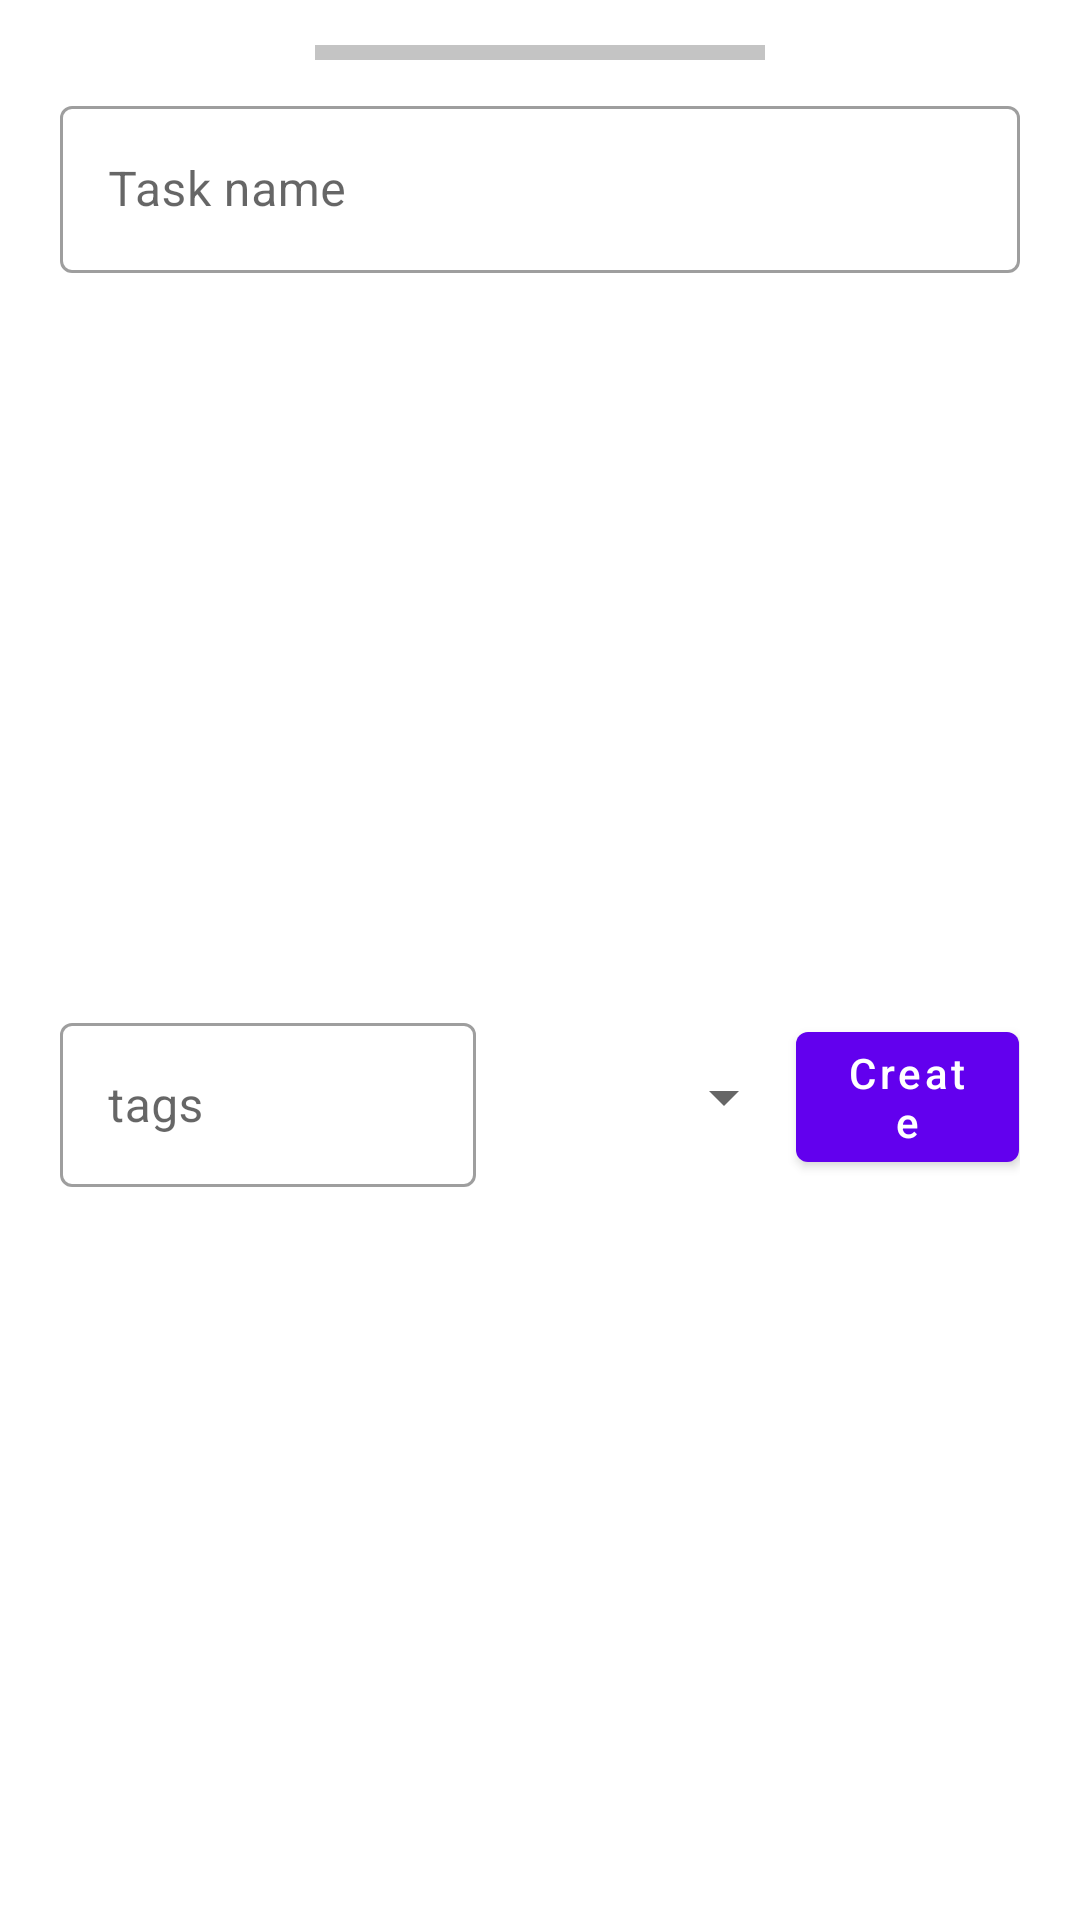

Reconstruct the res/layout file that produces this screen, plus the resources it refers to.
<!-- AndroidManifest.xml: application theme Theme.Todo -->
<!-- res/layout/bottom_sheet.xml -->
<?xml version="1.0" encoding="utf-8"?>
<androidx.constraintlayout.widget.ConstraintLayout xmlns:android="http://schemas.android.com/apk/res/android"
    xmlns:app="http://schemas.android.com/apk/res-auto"
    xmlns:tools="http://schemas.android.com/tools"
    android:layout_width="match_parent"
    android:layout_height="wrap_content"
    android:background="@color/daynight"
    app:behavior_peekHeight="30dp"
    android:padding="10dp"
    app:layout_behavior="com.google.android.material.bottomsheet.BottomSheetBehavior">


    <View
        android:id="@+id/peek"
        android:layout_width="150dp"
        android:layout_height="5dp"
        android:layout_marginTop="5dp"
        android:background="@color/grey"
        app:layout_constraintEnd_toEndOf="parent"
        app:layout_constraintStart_toStartOf="parent"
        app:layout_constraintTop_toTopOf="parent" />


    <com.google.android.material.textfield.TextInputLayout
        android:id="@+id/task_view"
        style="@style/Widget.MaterialComponents.TextInputLayout.OutlinedBox"
        android:layout_width="match_parent"
        android:layout_height="wrap_content"
        android:padding="10dp"
        app:layout_constraintEnd_toEndOf="parent"
        app:layout_constraintStart_toStartOf="parent"
        app:layout_constraintTop_toBottomOf="@+id/peek">

        <com.google.android.material.textfield.TextInputEditText
            android:id="@+id/task_string"
            android:layout_width="match_parent"
            android:layout_height="wrap_content"
            android:inputType="textCapSentences"
            android:hint="@string/task_name" />
    </com.google.android.material.textfield.TextInputLayout>


    <LinearLayout
        android:id="@+id/layout"
        android:layout_width="match_parent"
        android:layout_height="80dp"
        android:orientation="horizontal"
        android:gravity="center"
        android:padding="10dp"
        android:weightSum="3"
        app:layout_constraintBottom_toBottomOf="parent"
        app:layout_constraintTop_toBottomOf="@id/task_view">


        <com.google.android.material.textfield.TextInputLayout
            android:id="@+id/tag_edit"
            style="@style/Widget.MaterialComponents.TextInputLayout.OutlinedBox"
            android:layout_width="0dp"
            android:layout_height="match_parent"
            android:layout_weight="1.3">

            <com.google.android.material.textfield.TextInputEditText
                android:id="@+id/tag_string"
                android:inputType="textCapSentences"
                android:layout_width="match_parent"
                android:layout_height="match_parent"
                android:hint="@string/tags" />
        </com.google.android.material.textfield.TextInputLayout>

        <Spinner
            android:id="@+id/spinner"
            android:layout_width="0dp"
            android:layout_height="match_parent"
            android:layout_weight="1"
            android:spinnerMode="dropdown"
            app:layout_constraintStart_toEndOf="@+id/tag_edit"
            tools:listitem="@layout/pirority_spinner_list"
            android:paddingEnd="27dp"
            android:paddingRight="20dp"
            tools:ignore="RtlSymmetry" />

        <com.google.android.material.button.MaterialButton
            android:id="@+id/button"
            android:layout_width="0dp"
            android:layout_height="wrap_content"
            android:layout_weight=".7"
            android:text="@string/create"
            android:textAllCaps="false"
            android:textColor="@color/white"
            app:backgroundTint="@color/purple_500"
            app:layout_constraintStart_toEndOf="@+id/spinner" />
    </LinearLayout>

</androidx.constraintlayout.widget.ConstraintLayout>
<!-- res/layout/pirority_spinner_list.xml (included above) -->
<?xml version="1.0" encoding="utf-8"?>
<androidx.constraintlayout.widget.ConstraintLayout xmlns:android="http://schemas.android.com/apk/res/android"
    xmlns:app="http://schemas.android.com/apk/res-auto"
    android:orientation="horizontal"
    android:layout_width="match_parent"
    android:layout_height="wrap_content"
    android:gravity="center"
    android:padding="5dp"
    xmlns:tools="http://schemas.android.com/tools">

    <TextView
        android:id="@+id/priority_text"
        android:layout_marginStart="5dp"
        android:layout_width="wrap_content"
        android:layout_height="wrap_content"
        app:layout_constraintBottom_toBottomOf="parent"
        app:layout_constraintStart_toStartOf="parent"
        tools:text="MEDIUM"
        tools:ignore="RtlCompat" />

    <androidx.appcompat.widget.AppCompatImageView
        android:id="@+id/priority_icon"
        android:layout_width="15dp"
        android:layout_height="15dp"
        android:src="@drawable/bg_priority"
        app:layout_constraintBottom_toBottomOf="parent"
        app:layout_constraintEnd_toEndOf="parent"
        app:layout_constraintTop_toTopOf="parent" />


</androidx.constraintlayout.widget.ConstraintLayout>
<!-- resources referenced by this layout -->
<resources>
  <color name="daynight">#FFFFFFFF</color>
  <color name="grey">#C4C4C4</color>
  <color name="purple_500">#FF6200EE</color>
  <color name="white">#FFFFFFFF</color>
  <!-- drawable bg_priority (drawable) -->
  <?xml version="1.0" encoding="utf-8"?>
  <shape xmlns:android="http://schemas.android.com/apk/res/android"
      android:shape="oval"
      >
      <solid android:color="@color/black" />
  
  
  
  </shape>
  <string name="create">Create</string>
  <string name="tags">tags</string>
  <string name="task_name">Task name</string>
  <style name="Theme.Todo" parent="Theme.MaterialComponents.DayNight.NoActionBar">
          
          <item name="colorPrimary">@color/purple_500</item>
          <item name="colorPrimaryVariant">@color/purple_700</item>
          <item name="colorOnPrimary">@color/white</item>
          
          <item name="colorSecondary">@color/teal_200</item>
          <item name="colorSecondaryVariant">@color/teal_700</item>
          <item name="colorOnSecondary">@color/black</item>
          <item name="android:windowBackground">@color/grey_light</item>
          
          <item name="android:statusBarColor" tools:targetApi="l">?attr/colorPrimaryVariant</item>
          
      </style>
  <color name="black">#FF000000</color>
  <color name="purple_700">#FF3700B3</color>
  <color name="teal_200">#FF03DAC5</color>
  <color name="teal_700">#FF018786</color>
  <color name="grey_light">#F8F8F8</color>
</resources>
